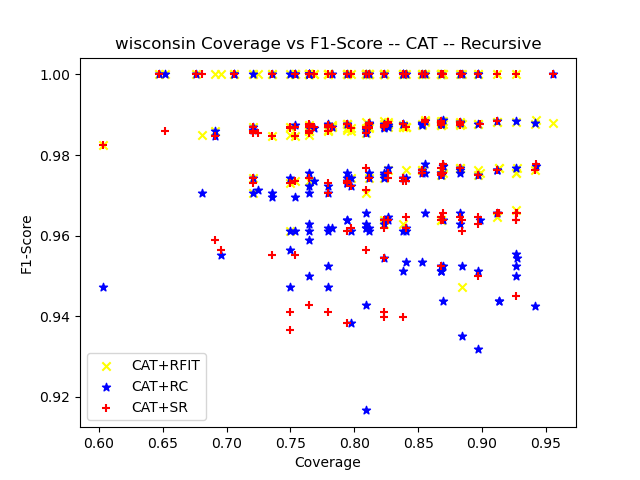

Source data for this figure (header and first rows):
ensemble_criterion, chi_square_percent_point_function, scale_feature_coefficient, min_accuracy_coefficient, min_number_class_per_node, sorting_method, dataset_test_size, dataset_test_categorizable, number_of_rules, cobertura, ensemble_accuracy, ensemble_f1_score, ensemble_precision_score, ensemble_recall, ensemble_roc_auc_score, tree_accuracy, tree_f1_score, tree_precision_score, tree_recall_score, tree_roc_auc_score, RuleFit_accuracy, RuleFit_f1_score, RuleFit_precision_score, RuleFit_recall_score
gini, 0.95, 0.05, 0.95, 5, target_accuracy, 69, 56, 8, 0.8116, 0.6786, 0.8085, 0.6786, 1.0, 0.5, 0.9286, 0.95, 0.9048, 1.0, 0.8889, 0.9643, 0.9744, 0.95, 1.0
gini, 0.95, 0.05, 0.95, 10, target_accuracy, 69, 60, 7, 0.8696, 0.6667, 0.8, 0.6667, 1.0, 0.5, 0.9333, 0.9524, 0.9091, 1.0, 0.9, 0.9667, 0.9756, 0.9524, 1.0
gini, 0.95, 0.05, 0.95, 20, target_accuracy, 69, 57, 6, 0.8261, 0.7193, 0.8367, 0.7193, 1.0, 0.5, 0.9474, 0.9647, 0.9318, 1.0, 0.9062, 0.9649, 0.9762, 0.9535, 1.0
gini, 0.95, 0.05, 0.95, 25, target_accuracy, 69, 62, 6, 0.8986, 0.6452, 0.7843, 0.6452, 1.0, 0.5, 0.9355, 0.9524, 0.9091, 1.0, 0.9091, 0.9677, 0.9756, 0.9524, 1.0
gini, 0.95, 0.05, 0.95, 30, target_accuracy, 69, 57, 3, 0.8261, 0.6842, 0.8125, 0.6842, 1.0, 0.5, 0.9825, 0.987, 1.0, 0.9744, 0.9872, 0.9825, 0.987, 1.0, 0.9744
gini, 0.95, 0.05, 0.95, 50, target_accuracy, 69, 52, 2, 0.7536, 0.7115, 0.8315, 0.7115, 1.0, 0.5, 0.9423, 0.961, 0.925, 1.0, 0.9, 0.9615, 0.9737, 0.9487, 1.0
gini, 0.95, 0.05, 0.95, 5, target_accuracy, 69, 65, 10, 0.942, 0.6769, 0.8073, 0.6769, 1.0, 0.5, 0.9538, 0.9663, 0.9556, 0.9773, 0.941, 0.9846, 0.9888, 0.9778, 1.0
gini, 0.95, 0.05, 0.95, 10, target_accuracy, 69, 57, 7, 0.8261, 0.7018, 0.8247, 0.7018, 1.0, 0.5, 0.9474, 0.963, 0.9512, 0.975, 0.9287, 0.9825, 0.9877, 0.9756, 1.0
gini, 0.95, 0.05, 0.95, 20, target_accuracy, 69, 54, 6, 0.7826, 0.7222, 0.8387, 0.7222, 1.0, 0.5, 0.963, 0.9744, 0.9744, 0.9744, 0.9538, 0.9815, 0.9873, 0.975, 1.0
gini, 0.95, 0.05, 0.95, 25, target_accuracy, 69, 54, 5, 0.7826, 0.7037, 0.8261, 0.7037, 1.0, 0.5, 0.963, 0.9744, 0.95, 1.0, 0.9375, 0.9815, 0.987, 0.9744, 1.0
gini, 0.95, 0.05, 0.95, 30, target_accuracy, 69, 59, 5, 0.8551, 0.7458, 0.8544, 0.7458, 1.0, 0.5, 0.9661, 0.9773, 0.9773, 0.9773, 0.9553, 0.9831, 0.9888, 0.9778, 1.0
gini, 0.95, 0.05, 0.95, 50, target_accuracy, 69, 48, 3, 0.6957, 0.6875, 0.8148, 0.6875, 1.0, 0.5, 0.9792, 0.9851, 0.9706, 1.0, 0.9667, 1.0, 1.0, 1.0, 1.0
gini, 0.95, 0.05, 0.95, 5, target_accuracy, 69, 60, 8, 0.8696, 0.7167, 0.835, 0.7167, 1.0, 0.5, 0.9667, 0.9767, 0.9767, 0.9767, 0.959, 0.9667, 0.9767, 0.9767, 0.9767
gini, 0.95, 0.05, 0.95, 10, target_accuracy, 69, 63, 12, 0.913, 0.6825, 0.8113, 0.6825, 1.0, 0.5, 0.9683, 0.9767, 0.9767, 0.9767, 0.9634, 0.9683, 0.9767, 0.9767, 0.9767
gini, 0.95, 0.05, 0.95, 20, target_accuracy, 69, 58, 6, 0.8406, 0.7241, 0.84, 0.7241, 1.0, 0.5, 0.9655, 0.9762, 0.9762, 0.9762, 0.9568, 0.9655, 0.9762, 0.9762, 0.9762
gini, 0.95, 0.05, 0.95, 25, target_accuracy, 69, 63, 6, 0.913, 0.6825, 0.8113, 0.6825, 1.0, 0.5, 0.9683, 0.9767, 0.9767, 0.9767, 0.9634, 0.9683, 0.9767, 0.9767, 0.9767
gini, 0.95, 0.05, 0.95, 30, target_accuracy, 69, 54, 4, 0.7826, 0.7222, 0.8387, 0.7222, 1.0, 0.5, 0.9815, 0.987, 1.0, 0.9744, 0.9872, 0.9815, 0.987, 1.0, 0.9744
gini, 0.95, 0.05, 0.95, 50, target_accuracy, 69, 55, 3, 0.7971, 0.7091, 0.8298, 0.7091, 1.0, 0.5, 0.9636, 0.9744, 0.9744, 0.9744, 0.9559, 0.9636, 0.9744, 0.9744, 0.9744
gini, 0.95, 0.05, 0.95, 5, target_accuracy, 68, 58, 9, 0.8529, 0.7414, 0.8515, 0.7414, 1.0, 0.5, 1.0, 1.0, 1.0, 1.0, 1.0, 1.0, 1.0, 1.0, 1.0
gini, 0.95, 0.05, 0.95, 10, target_accuracy, 68, 56, 8, 0.8235, 0.6786, 0.8085, 0.6786, 1.0, 0.5, 1.0, 1.0, 1.0, 1.0, 1.0, 1.0, 1.0, 1.0, 1.0
gini, 0.95, 0.05, 0.95, 20, target_accuracy, 68, 57, 5, 0.8382, 0.7368, 0.8485, 0.7368, 1.0, 0.5, 1.0, 1.0, 1.0, 1.0, 1.0, 1.0, 1.0, 1.0, 1.0
gini, 0.95, 0.05, 0.95, 25, target_accuracy, 68, 58, 6, 0.8529, 0.7069, 0.8283, 0.7069, 1.0, 0.5, 1.0, 1.0, 1.0, 1.0, 1.0, 1.0, 1.0, 1.0, 1.0
gini, 0.95, 0.05, 0.95, 30, target_accuracy, 68, 52, 5, 0.7647, 0.6731, 0.8046, 0.6731, 1.0, 0.5, 1.0, 1.0, 1.0, 1.0, 1.0, 1.0, 1.0, 1.0, 1.0
gini, 0.95, 0.05, 0.95, 50, target_accuracy, 68, 46, 3, 0.6765, 0.7391, 0.85, 0.7391, 1.0, 0.5, 1.0, 1.0, 1.0, 1.0, 1.0, 1.0, 1.0, 1.0, 1.0
gini, 0.95, 0.05, 0.95, 5, target_accuracy, 68, 61, 10, 0.8971, 0.6885, 0.8155, 0.6885, 1.0, 0.5, 0.9344, 0.9535, 0.9318, 0.9762, 0.9091, 0.9672, 0.9762, 0.9762, 0.9762
gini, 0.95, 0.05, 0.95, 10, target_accuracy, 68, 55, 8, 0.8088, 0.6909, 0.8172, 0.6909, 1.0, 0.5, 0.9818, 0.987, 0.9744, 1.0, 0.9706, 1.0, 1.0, 1.0, 1.0
gini, 0.95, 0.05, 0.95, 20, target_accuracy, 68, 52, 3, 0.7647, 0.75, 0.8571, 0.75, 1.0, 0.5, 0.9808, 0.9873, 0.975, 1.0, 0.9615, 1.0, 1.0, 1.0, 1.0
gini, 0.95, 0.05, 0.95, 25, target_accuracy, 68, 55, 6, 0.8088, 0.6909, 0.8172, 0.6909, 1.0, 0.5, 0.9818, 0.987, 0.9744, 1.0, 0.9706, 1.0, 1.0, 1.0, 1.0
gini, 0.95, 0.05, 0.95, 30, target_accuracy, 68, 52, 3, 0.7647, 0.7308, 0.8444, 0.7308, 1.0, 0.5, 0.9615, 0.9744, 0.95, 1.0, 0.9286, 0.9808, 0.987, 0.9744, 1.0
gini, 0.95, 0.05, 0.95, 50, target_accuracy, 68, 54, 4, 0.7941, 0.7407, 0.8511, 0.7407, 1.0, 0.5, 0.963, 0.975, 0.975, 0.975, 0.9518, 1.0, 1.0, 1.0, 1.0
gini, 0.95, 0.05, 0.95, 5, target_accuracy, 68, 56, 6, 0.8235, 0.7143, 0.8333, 0.7143, 1.0, 0.5, 0.9286, 0.9512, 0.9286, 0.975, 0.8938, 1.0, 1.0, 1.0, 1.0
gini, 0.95, 0.05, 0.95, 10, target_accuracy, 68, 59, 8, 0.8676, 0.6949, 0.82, 0.6949, 1.0, 0.5, 0.9492, 0.9639, 0.9524, 0.9756, 0.9322, 1.0, 1.0, 1.0, 1.0
gini, 0.95, 0.05, 0.95, 20, target_accuracy, 68, 59, 6, 0.8676, 0.678, 0.8081, 0.678, 1.0, 0.5, 0.9322, 0.9512, 0.9286, 0.975, 0.9086, 1.0, 1.0, 1.0, 1.0
gini, 0.95, 0.05, 0.95, 25, target_accuracy, 68, 59, 5, 0.8676, 0.678, 0.8081, 0.678, 1.0, 0.5, 0.9322, 0.9512, 0.9286, 0.975, 0.9086, 1.0, 1.0, 1.0, 1.0
gini, 0.95, 0.05, 0.95, 30, target_accuracy, 68, 59, 6, 0.8676, 0.6949, 0.82, 0.6949, 1.0, 0.5, 0.9322, 0.9524, 0.9302, 0.9756, 0.9045, 1.0, 1.0, 1.0, 1.0
gini, 0.95, 0.05, 0.95, 50, target_accuracy, 68, 56, 4, 0.8235, 0.6786, 0.8085, 0.6786, 1.0, 0.5, 0.9286, 0.9487, 0.925, 0.9737, 0.9035, 1.0, 1.0, 1.0, 1.0
gini, 0.95, 0.05, 0.95, 5, target_accuracy, 68, 63, 10, 0.9265, 0.6667, 0.8, 0.6667, 1.0, 0.5, 0.9841, 0.988, 1.0, 0.9762, 0.9881, 1.0, 1.0, 1.0, 1.0
gini, 0.95, 0.05, 0.95, 10, target_accuracy, 68, 62, 13, 0.9118, 0.6613, 0.7961, 0.6613, 1.0, 0.5, 0.9839, 0.9877, 1.0, 0.9756, 0.9878, 1.0, 1.0, 1.0, 1.0
gini, 0.95, 0.05, 0.95, 20, target_accuracy, 68, 56, 5, 0.8235, 0.6964, 0.8211, 0.6964, 1.0, 0.5, 0.9821, 0.987, 1.0, 0.9744, 0.9872, 1.0, 1.0, 1.0, 1.0
gini, 0.95, 0.05, 0.95, 25, target_accuracy, 68, 57, 5, 0.8382, 0.7018, 0.8247, 0.7018, 1.0, 0.5, 0.9825, 0.9873, 1.0, 0.975, 0.9875, 1.0, 1.0, 1.0, 1.0
gini, 0.95, 0.05, 0.95, 30, target_accuracy, 68, 53, 4, 0.7794, 0.7547, 0.8602, 0.7547, 1.0, 0.5, 0.9811, 0.9873, 1.0, 0.975, 0.9875, 1.0, 1.0, 1.0, 1.0
gini, 0.95, 0.05, 0.95, 50, target_accuracy, 68, 53, 3, 0.7794, 0.6226, 0.7674, 0.6226, 1.0, 0.5, 0.9811, 0.9846, 1.0, 0.9697, 0.9848, 1.0, 1.0, 1.0, 1.0
gini, 0.95, 0.05, 0.95, 5, target_accuracy, 68, 65, 8, 0.9559, 0.6308, 0.7736, 0.6308, 1.0, 0.5, 0.9846, 0.988, 0.9762, 1.0, 0.9792, 0.9846, 0.988, 0.9762, 1.0
gini, 0.95, 0.05, 0.95, 10, target_accuracy, 68, 61, 7, 0.8971, 0.6721, 0.8039, 0.6721, 1.0, 0.5, 0.9836, 0.988, 0.9762, 1.0, 0.975, 1.0, 1.0, 1.0, 1.0
gini, 0.95, 0.05, 0.95, 20, target_accuracy, 68, 57, 4, 0.8382, 0.6667, 0.8, 0.6667, 1.0, 0.5, 0.9825, 0.987, 0.9744, 1.0, 0.9737, 1.0, 1.0, 1.0, 1.0
gini, 0.95, 0.05, 0.95, 25, target_accuracy, 68, 61, 5, 0.8971, 0.6885, 0.8155, 0.6885, 1.0, 0.5, 0.9836, 0.9882, 0.9767, 1.0, 0.9737, 1.0, 1.0, 1.0, 1.0
gini, 0.95, 0.05, 0.95, 30, target_accuracy, 68, 52, 3, 0.7647, 0.7115, 0.8315, 0.7115, 1.0, 0.5, 0.9808, 0.9867, 0.9737, 1.0, 0.9667, 1.0, 1.0, 1.0, 1.0
gini, 0.95, 0.05, 0.95, 50, target_accuracy, 68, 52, 4, 0.7647, 0.6923, 0.8182, 0.6923, 1.0, 0.5, 0.9808, 0.9863, 0.973, 1.0, 0.9688, 1.0, 1.0, 1.0, 1.0
gini, 0.95, 0.05, 0.95, 5, target_accuracy, 68, 51, 5, 0.75, 0.7647, 0.8667, 0.7647, 1.0, 0.5, 0.9804, 0.987, 1.0, 0.9744, 0.9872, 0.9804, 0.987, 1.0, 0.9744
gini, 0.95, 0.05, 0.95, 10, target_accuracy, 68, 57, 10, 0.8382, 0.6842, 0.8125, 0.6842, 1.0, 0.5, 1.0, 1.0, 1.0, 1.0, 1.0, 0.9825, 0.987, 1.0, 0.9744
gini, 0.95, 0.05, 0.95, 20, target_accuracy, 68, 52, 5, 0.7647, 0.6923, 0.8182, 0.6923, 1.0, 0.5, 0.9808, 0.9863, 0.973, 1.0, 0.9688, 0.9808, 0.9859, 1.0, 0.9722
gini, 0.95, 0.05, 0.95, 25, target_accuracy, 68, 55, 6, 0.8088, 0.6364, 0.7778, 0.6364, 1.0, 0.5, 0.9818, 0.9859, 0.9722, 1.0, 0.975, 0.9818, 0.9855, 1.0, 0.9714
gini, 0.95, 0.05, 0.95, 30, target_accuracy, 68, 52, 4, 0.7647, 0.75, 0.8571, 0.75, 1.0, 0.5, 0.9615, 0.9744, 0.9744, 0.9744, 0.9487, 0.9615, 0.9737, 1.0, 0.9487
gini, 0.95, 0.05, 0.95, 50, target_accuracy, 68, 41, 2, 0.6029, 0.7073, 0.8286, 0.7073, 1.0, 0.5, 1.0, 1.0, 1.0, 1.0, 1.0, 0.9756, 0.9825, 1.0, 0.9655
gini, 0.95, 0.05, 0.95, 5, target_accuracy, 68, 57, 11, 0.8382, 0.6842, 0.8125, 0.6842, 1.0, 0.5, 0.9649, 0.9744, 0.9744, 0.9744, 0.9594, 0.9825, 0.987, 1.0, 0.9744
gini, 0.95, 0.05, 0.95, 10, target_accuracy, 68, 54, 7, 0.7941, 0.7037, 0.8261, 0.7037, 1.0, 0.5, 0.963, 0.9744, 0.95, 1.0, 0.9375, 1.0, 1.0, 1.0, 1.0
gini, 0.95, 0.05, 0.95, 20, target_accuracy, 68, 53, 7, 0.7794, 0.6792, 0.809, 0.6792, 1.0, 0.5, 0.9623, 0.9722, 0.9722, 0.9722, 0.9567, 0.9811, 0.9859, 1.0, 0.9722
gini, 0.95, 0.05, 0.95, 25, target_accuracy, 68, 54, 5, 0.7941, 0.6852, 0.8132, 0.6852, 1.0, 0.5, 0.963, 0.9737, 0.9487, 1.0, 0.9412, 1.0, 1.0, 1.0, 1.0
gini, 0.95, 0.05, 0.95, 30, target_accuracy, 68, 50, 4, 0.7353, 0.66, 0.7952, 0.66, 1.0, 0.5, 0.96, 0.9697, 0.9697, 0.9697, 0.9554, 0.98, 0.9846, 1.0, 0.9697
gini, 0.95, 0.05, 0.95, 50, target_accuracy, 68, 49, 3, 0.7206, 0.7347, 0.8471, 0.7347, 1.0, 0.5, 0.9796, 0.9863, 0.973, 1.0, 0.9615, 1.0, 1.0, 1.0, 1.0
... 120 more rows
